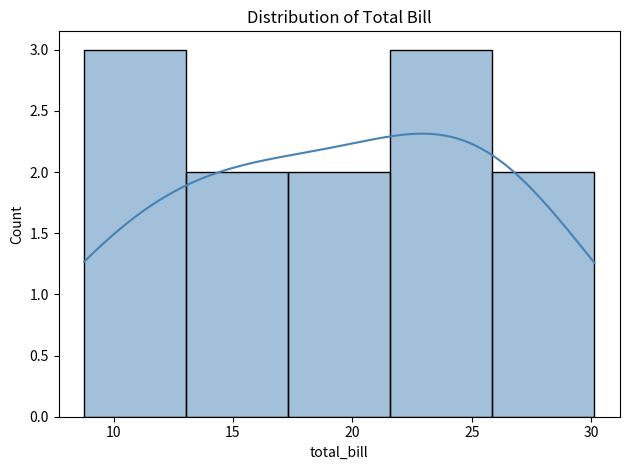
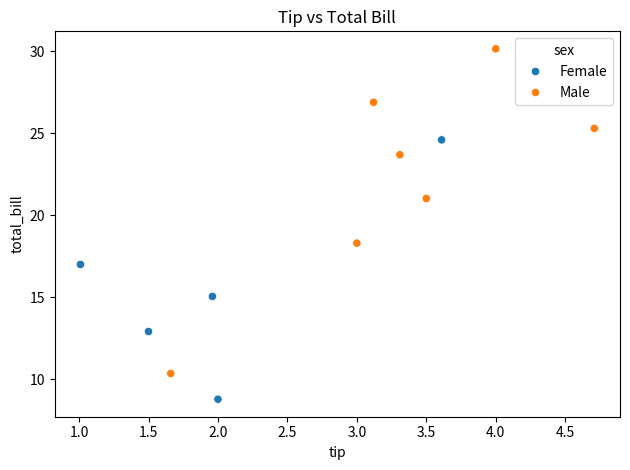
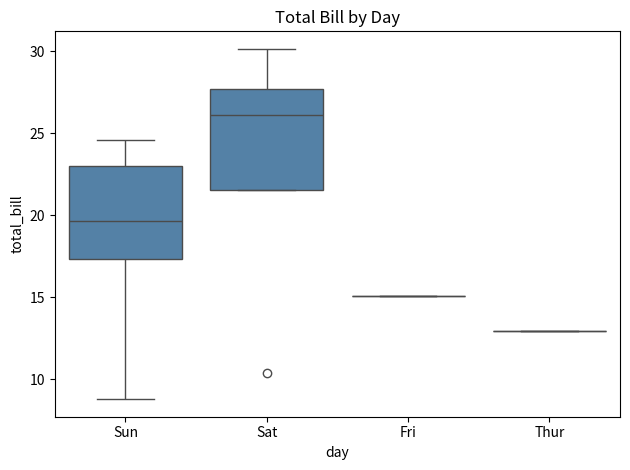
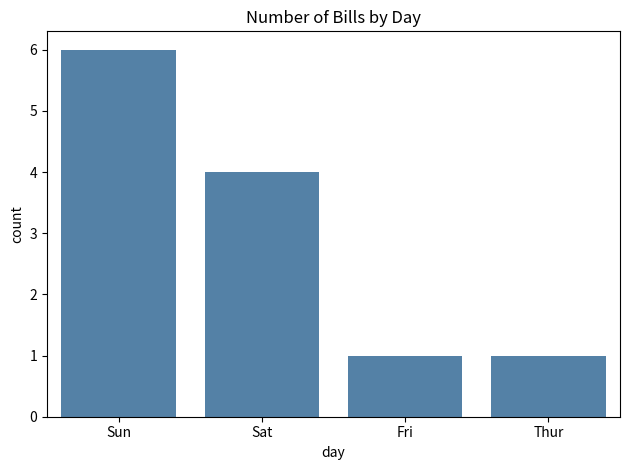
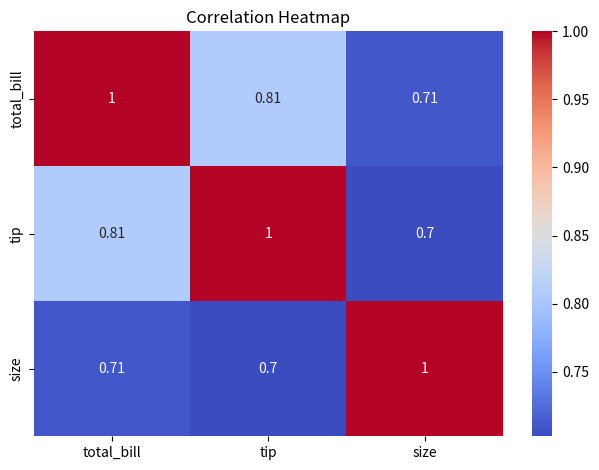

These figures' Python source, in order:
import pandas as pd
import matplotlib.pyplot as plt
import seaborn as sns

tips = pd.DataFrame({
    "total_bill": [16.99, 10.34, 21.01, 23.68, 24.59, 25.29, 8.77, 26.88, 15.04, 18.29, 30.14, 12.90],
    "tip": [1.01, 1.66, 3.50, 3.31, 3.61, 4.71, 2.00, 3.12, 1.96, 3.00, 4.00, 1.50],
    "sex": ["Female", "Male", "Male", "Male", "Female", "Male", "Female", "Male", "Female", "Male", "Male", "Female"],
    "smoker": ["No", "No", "No", "No", "No", "Yes", "No", "Yes", "No", "No", "Yes", "No"],
    "day": ["Sun", "Sat", "Sun", "Sun", "Sun", "Sat", "Sun", "Sat", "Fri", "Sun", "Sat", "Thur"],
    "time": ["Dinner", "Dinner", "Dinner", "Dinner", "Dinner", "Dinner", "Dinner", "Dinner", "Dinner", "Dinner", "Dinner", "Lunch"],
    "size": [2, 3, 3, 2, 4, 4, 2, 4, 2, 2, 4, 2]
})
print("First five rows:\n", tips.head())
print("\nQuantitative summary:\n", tips[["total_bill", "tip", "size"]].describe())
print("\nQualitative counts by day:\n", tips["day"].value_counts())
print("\nCounts by time:\n", tips["time"].value_counts())

sns.histplot(data=tips, x="total_bill", kde=True, color="steelblue")
plt.title("Distribution of Total Bill")
plt.tight_layout()
plt.show()

sns.scatterplot(data=tips, x="tip", y="total_bill", hue="sex")
plt.title("Tip vs Total Bill")
plt.tight_layout()
plt.show()

sns.boxplot(data=tips, x="day", y="total_bill", color="steelblue")
plt.title("Total Bill by Day")
plt.tight_layout()
plt.show()

sns.countplot(data=tips, x="day", color="steelblue")
plt.title("Number of Bills by Day")
plt.tight_layout()
plt.show()

sns.heatmap(tips[["total_bill", "tip", "size"]].corr(), annot=True, cmap="coolwarm")
plt.title("Correlation Heatmap")
plt.tight_layout()
plt.show()
